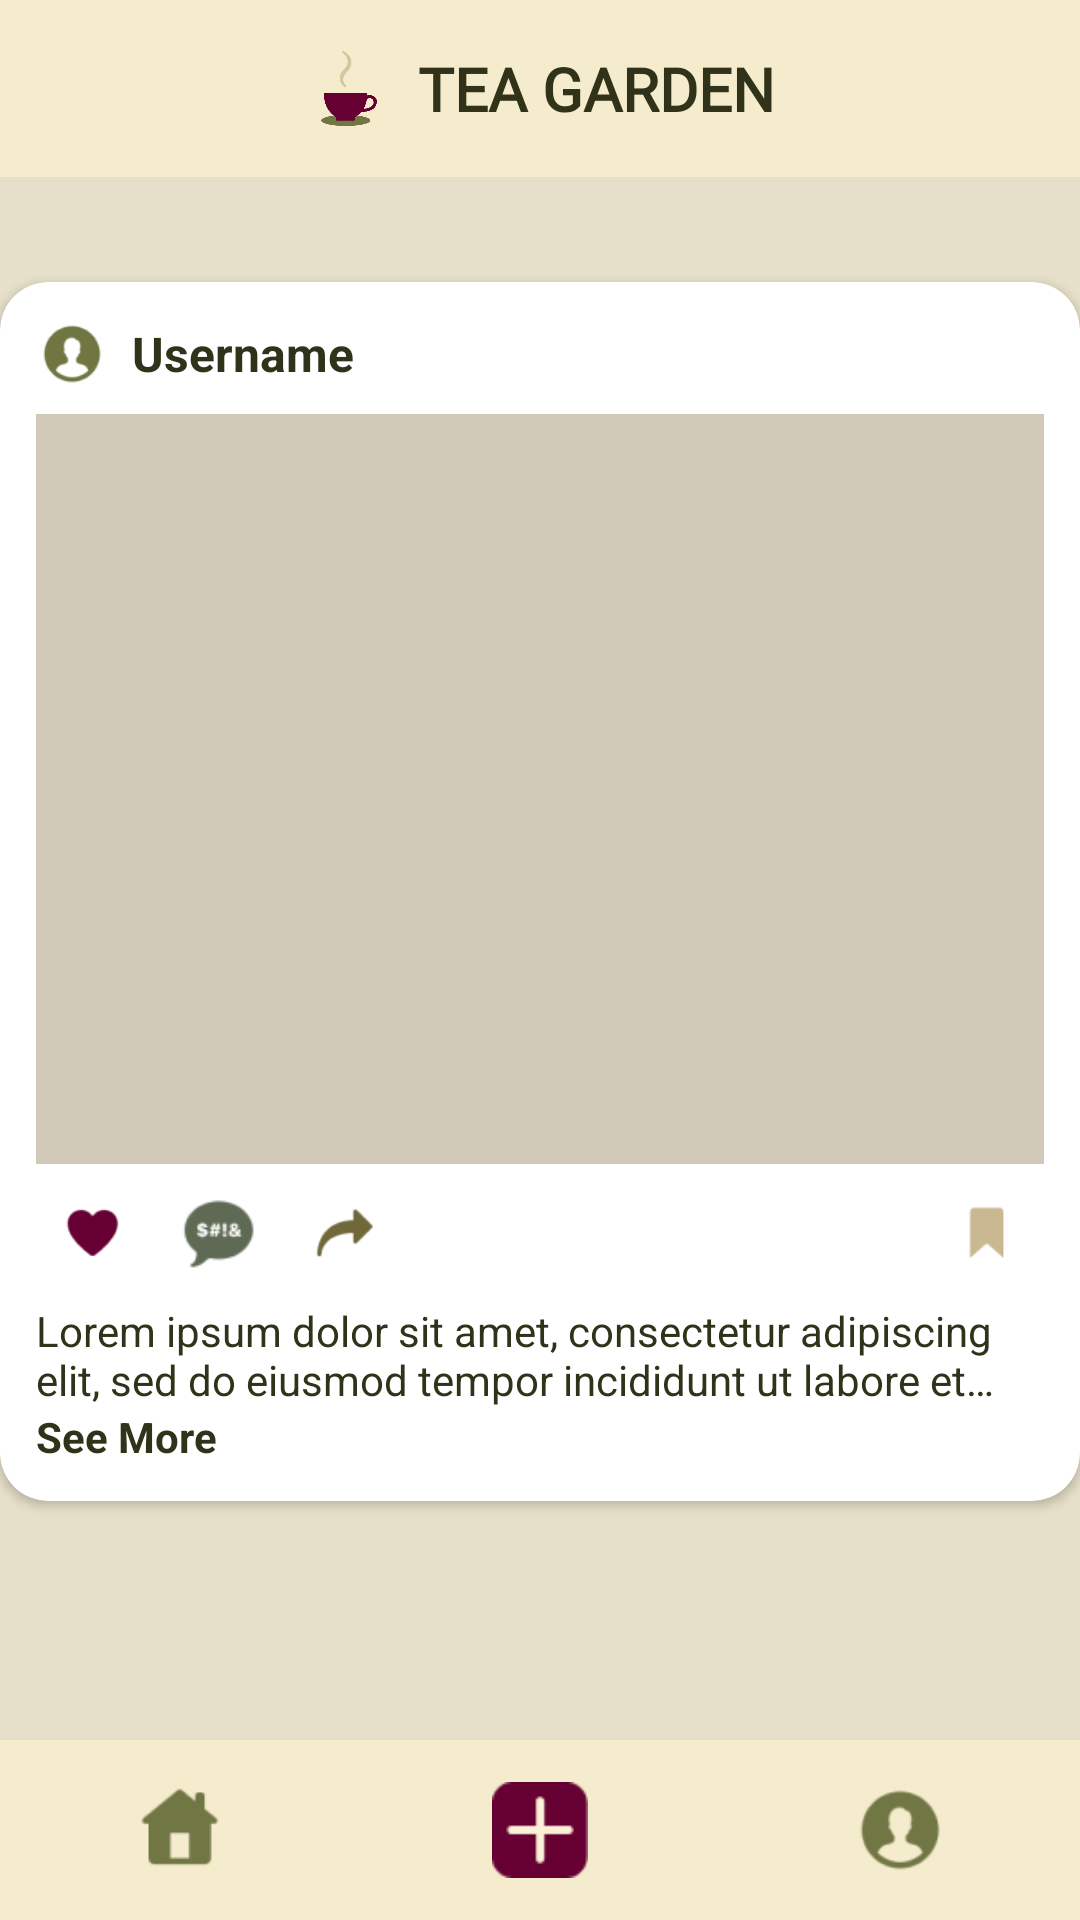

This screen was rendered from an Android layout file. Write that file and the resources it references.
<!-- AndroidManifest.xml: application theme Theme.TeaGardenApp -->
<!-- res/layout/activity_homescreen.xml -->
<?xml version="1.0" encoding="utf-8"?>
<androidx.constraintlayout.widget.ConstraintLayout xmlns:android="http://schemas.android.com/apk/res/android"
    xmlns:app="http://schemas.android.com/apk/res-auto"
    xmlns:tools="http://schemas.android.com/tools"
    android:id="@+id/main_layout"
    android:layout_width="match_parent"
    android:layout_height="match_parent"
    android:background="#e6dfc9"
    tools:context=".MainActivity">

    
    <LinearLayout
        android:id="@+id/header"
        android:layout_width="0dp"
        android:layout_height="wrap_content"
        android:orientation="horizontal"
        android:gravity="center"
        android:padding="16dp"
        android:background="#f5ebcd"
        app:layout_constraintTop_toTopOf="parent"
        app:layout_constraintLeft_toLeftOf="parent"
        app:layout_constraintRight_toRightOf="parent">

        <ImageView
            android:layout_width="30dp"
            android:layout_height="25dp"
            android:src="@drawable/tea_cup" />

        <TextView
            android:layout_width="wrap_content"
            android:layout_height="wrap_content"
            android:text="TEA GARDEN"
            android:textStyle="bold"
            android:textColor="#303319"
            android:textSize="20sp"
            android:fontFamily="@font/crimsontextbold"
            android:paddingStart="8dp" />
    </LinearLayout>

    
    <androidx.cardview.widget.CardView
        android:id="@+id/post_card"
        android:layout_width="360dp"
        android:layout_height="wrap_content"
        android:layout_marginTop="35dp"
        android:layout_marginBottom="16dp"
        android:background="#f5ebcd"
        android:maxWidth="320dp"
        app:cardCornerRadius="16dp"
        app:layout_constraintTop_toBottomOf="@id/header"
        app:layout_constraintStart_toStartOf="parent"
        app:layout_constraintEnd_toEndOf="parent">

        <LinearLayout
            android:layout_width="match_parent"
            android:layout_height="wrap_content"
            android:orientation="vertical"
            android:padding="12dp">

            
            <LinearLayout
                android:layout_width="match_parent"
                android:layout_height="wrap_content"
                android:orientation="horizontal"
                android:gravity="center_vertical">

                <ImageView
                    android:layout_width="24dp"
                    android:layout_height="24dp"
                    android:src="@drawable/ic_user"
                    app:tint="#6f7641" />

                <TextView
                    android:layout_width="wrap_content"
                    android:layout_height="wrap_content"
                    android:text="Username"
                    android:textColor="#303319"
                    android:textStyle="bold"
                    android:textSize="16sp"
                    android:paddingStart="8dp" />
            </LinearLayout>

            
            <ImageView
                android:id="@+id/uploaded_image"
                android:layout_width="match_parent"
                android:layout_height="250dp"
                android:layout_marginTop="8dp"
                android:scaleType="centerCrop"
                android:background="#d1c9b7"
                android:contentDescription="Uploaded image placeholder" />

            <RelativeLayout
                android:layout_width="match_parent"
                android:layout_height="wrap_content"
                android:layout_marginTop="8dp"
                android:paddingHorizontal="4dp">

                
                <LinearLayout
                    android:id="@+id/post_icons"
                    android:layout_width="wrap_content"
                    android:layout_height="wrap_content"
                    android:orientation="horizontal"
                    android:layout_alignParentStart="true">

                    <ImageView
                        android:layout_width="30dp"
                        android:layout_height="30dp"
                        android:src="@drawable/ic_heart"
                        android:layout_marginEnd="12dp" />

                    <ImageView
                        android:layout_width="30dp"
                        android:layout_height="30dp"
                        android:src="@drawable/ic_comment"
                        android:layout_marginEnd="12dp" />

                    <ImageView
                        android:layout_width="30dp"
                        android:layout_height="30dp"
                        android:src="@drawable/ic_share"/>
                </LinearLayout>

                
                <ImageView
                    android:id="@+id/bookmark_icon"
                    android:layout_width="30dp"
                    android:layout_height="30dp"
                    android:src="@drawable/ic_bookmark"
                    android:layout_alignParentEnd="true"
                    android:layout_centerVertical="true" />
            </RelativeLayout>


            <TextView
                android:id="@+id/post_text"
                android:layout_width="match_parent"
                android:layout_height="wrap_content"
                android:text="Lorem ipsum dolor sit amet, consectetur adipiscing elit, sed do eiusmod tempor incididunt ut labore et…"
                android:textColor="#303319"
                android:textSize="14sp"
                android:layout_marginTop="8dp" />

            <TextView
                android:id="@+id/see_more"
                android:layout_width="wrap_content"
                android:layout_height="wrap_content"
                android:text="See More"
                android:textColor="#303319"
                android:textStyle="bold"
                android:textSize="14sp" />
        </LinearLayout>
    </androidx.cardview.widget.CardView>

    
    <LinearLayout
        android:id="@+id/bottom_nav"
        android:layout_width="0dp"
        android:layout_height="60dp"
        android:background="#f5ebcd"
        android:orientation="horizontal"
        android:gravity="center"
        app:layout_constraintBottom_toBottomOf="parent"
        app:layout_constraintLeft_toLeftOf="parent"
        app:layout_constraintRight_toRightOf="parent"
        android:weightSum="3">

        <ImageView
            android:layout_width="32dp"
            android:layout_height="32dp"
            android:layout_weight="1"
            android:src="@drawable/ic_home"/>

        <ImageView
            android:layout_width="32dp"
            android:layout_height="32dp"
            android:layout_weight="1"
            android:src="@drawable/ic_add" />

        <ImageView
            android:layout_width="32dp"
            android:layout_height="32dp"
            android:layout_weight="1"
            android:src="@drawable/ic_user"/>
    </LinearLayout>

</androidx.constraintlayout.widget.ConstraintLayout>
<!-- resources referenced by this layout -->
<resources>
  <!-- drawable ic_add: png bitmap (drawable, 726 bytes) -->
  <!-- drawable ic_bookmark: png bitmap (drawable, 620 bytes) -->
  <!-- drawable ic_comment: png bitmap (drawable, 1899 bytes) -->
  <!-- drawable ic_heart: png bitmap (drawable, 1137 bytes) -->
  <!-- drawable ic_home: png bitmap (drawable, 1057 bytes) -->
  <!-- drawable ic_share: png bitmap (drawable, 1142 bytes) -->
  <!-- drawable ic_user: png bitmap (drawable, 2239 bytes) -->
  <!-- drawable tea_cup: png bitmap (drawable, 6693 bytes) -->
  <style name="Theme.TeaGardenApp" parent="Base.Theme.TeaGardenApp" />
  <style name="Base.Theme.TeaGardenApp" parent="Theme.Material3.DayNight.NoActionBar">
          
          
      </style>
</resources>
